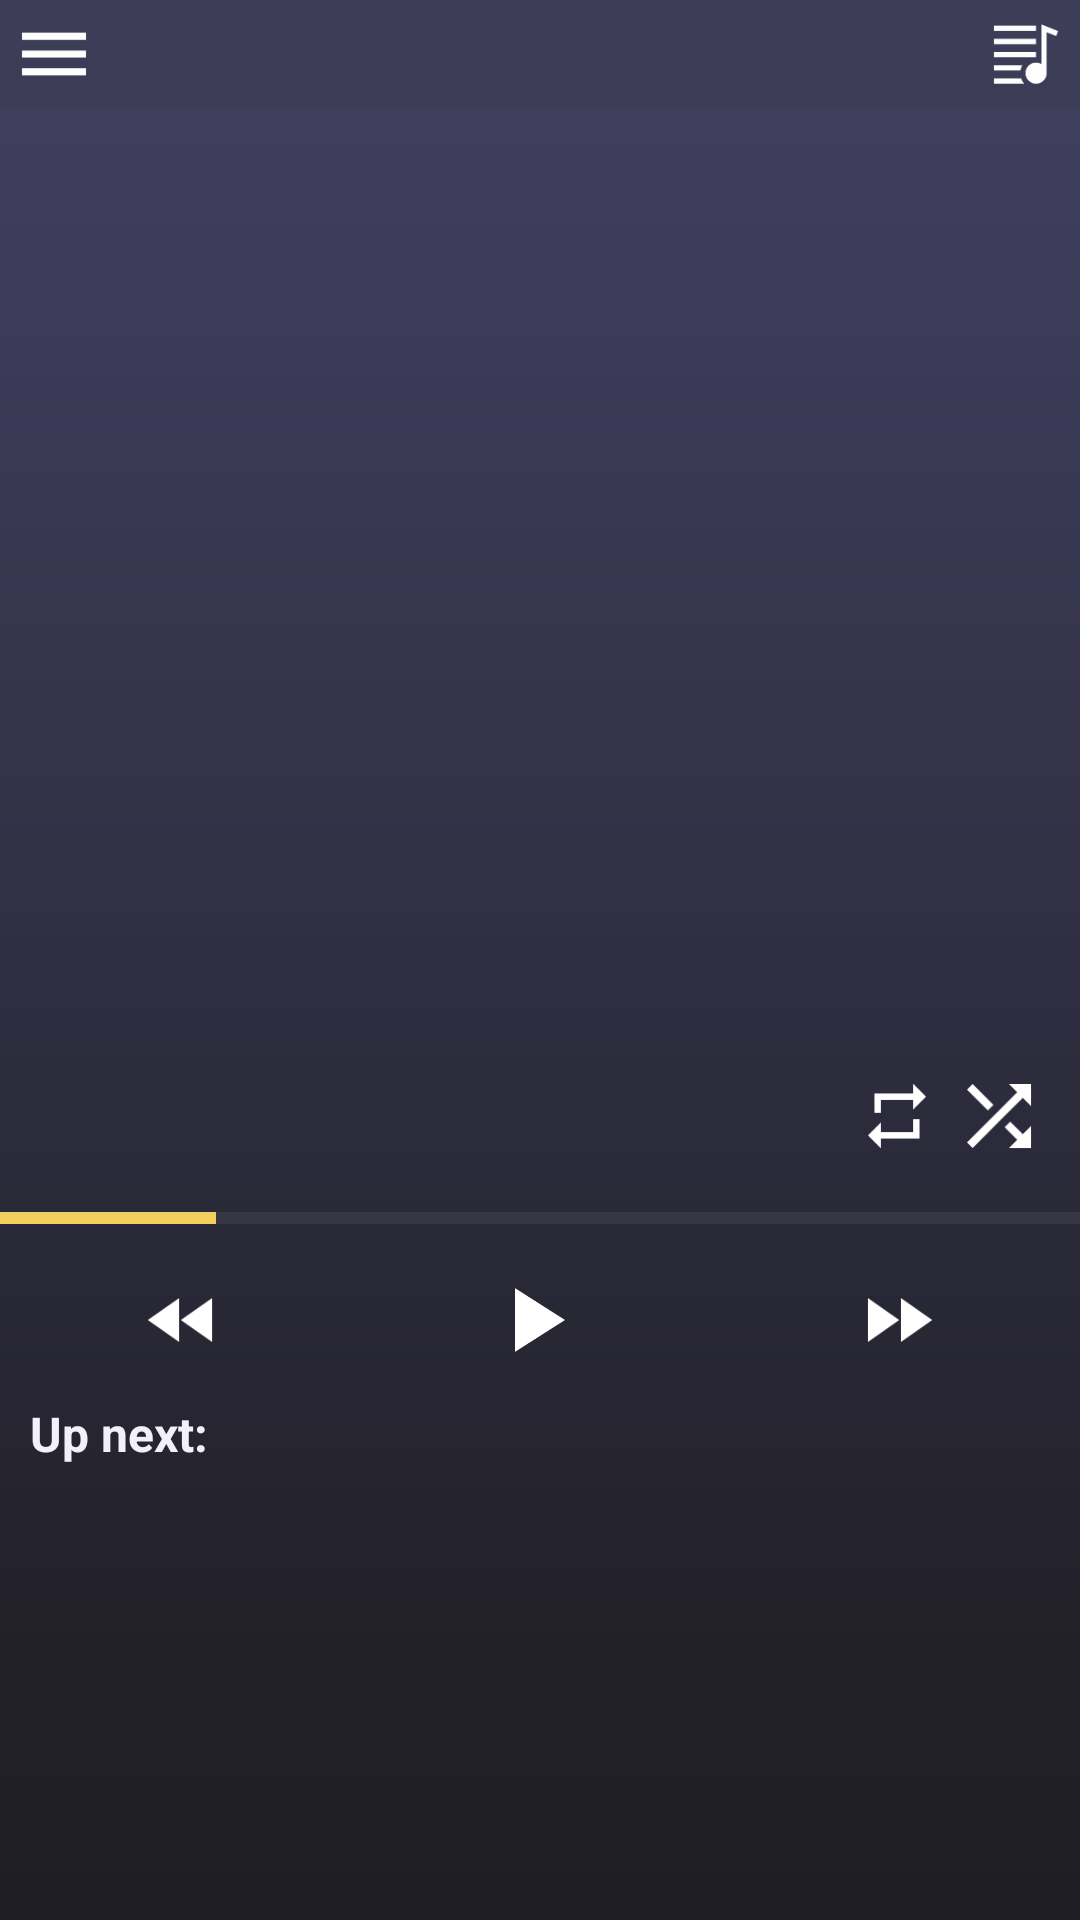

This screen was rendered from an Android layout file. Write that file and the resources it references.
<!-- AndroidManifest.xml: application theme AppTheme -->
<!-- res/layout/activity_player.xml -->
<?xml version="1.0" encoding="utf-8"?>
<android.support.constraint.ConstraintLayout xmlns:android="http://schemas.android.com/apk/res/android"
    xmlns:app="http://schemas.android.com/apk/res-auto"
    xmlns:tools="http://schemas.android.com/tools"
    android:layout_width="match_parent"
    android:layout_height="match_parent"
    android:background="@drawable/background"
    tools:context="com.volodymyrbaisa.musicalstructureapp.player.PlayerActivity">

    <ImageView
        android:id="@+id/player_cover_image"
        android:layout_width="match_parent"
        android:layout_height="340dp"
        android:scaleType="fitXY"
        app:layout_constraintEnd_toEndOf="parent"
        app:layout_constraintStart_toStartOf="parent"
        app:layout_constraintTop_toTopOf="parent"
        tools:src="@drawable/artworks_000292522257_ro2srx_t500x500" />

    <LinearLayout
        android:layout_width="match_parent"
        android:layout_height="wrap_content"
        android:background="@color/colorPrimaryTransparent"
        android:padding="6dp"
        app:layout_constraintTop_toTopOf="parent">

        <ImageView
            android:layout_width="0dp"
            android:layout_height="wrap_content"
            android:layout_weight="1"
            android:scaleType="fitStart"
            android:src="@drawable/ic_stat_menu" />

        <ImageView
            android:id="@+id/playlist"
            android:layout_width="0dp"
            android:layout_height="wrap_content"
            android:layout_weight="1"
            android:scaleType="fitEnd"
            android:src="@drawable/ic_stat_playlist" />
    </LinearLayout>

    <LinearLayout
        android:id="@+id/records_panel"
        android:layout_width="match_parent"
        android:layout_height="wrap_content"
        android:layout_marginBottom="10dp"
        android:layout_marginEnd="10dp"
        android:layout_marginStart="10dp"
        android:layout_marginTop="20dp"
        app:layout_constraintTop_toBottomOf="@id/player_cover_image">

        <TextView
            android:id="@+id/player_records"
            style="@style/TextStyleBold"
            android:layout_width="0dp"
            android:layout_height="wrap_content"
            android:layout_gravity="start|center"
            android:layout_weight="1"
            android:lines="1"
            android:textStyle="bold"
            tools:text="Maxximize Records" />

        <ImageView
            style="@style/IconsStyle"
            android:layout_width="wrap_content"
            android:layout_height="wrap_content"
            android:src="@drawable/ic_stat_repeat" />

        <ImageView
            style="@style/IconsStyle"
            android:layout_width="wrap_content"
            android:layout_height="wrap_content"
            android:src="@drawable/ic_stat_shuffle" />
    </LinearLayout>

    <ProgressBar
        android:id="@+id/progress_of_song"
        style="@style/ProgressStyle"
        android:layout_width="match_parent"
        android:layout_height="wrap_content"
        android:max="100"
        android:progress="20"
        app:layout_constraintTop_toBottomOf="@id/records_panel" />

    <LinearLayout
        android:id="@+id/player_buttons"
        android:layout_width="match_parent"
        android:layout_height="wrap_content"
        android:layout_marginTop="20dp"
        app:layout_constraintTop_toBottomOf="@id/progress_of_song">

        <ImageView
            android:layout_width="0dp"
            android:layout_height="wrap_content"
            android:layout_weight="1"
            android:src="@drawable/ic_stat_fast_rewind" />

        <ImageView
            android:layout_width="0dp"
            android:layout_height="wrap_content"
            android:layout_weight="1"
            android:src="@drawable/ic_stat_play_arrow" />

        <ImageView
            android:layout_width="0dp"
            android:layout_height="wrap_content"
            android:layout_weight="1"
            android:src="@drawable/ic_stat_fast_forward" />
    </LinearLayout>

    <LinearLayout
        android:layout_width="0dp"
        android:layout_height="0dp"
        android:layout_marginBottom="10dp"
        android:layout_marginTop="15dp"
        android:orientation="vertical"
        app:layout_constraintTop_toBottomOf="@id/player_buttons"
        app:layout_constraintBottom_toBottomOf="parent"
        app:layout_constraintStart_toStartOf="parent"
        app:layout_constraintEnd_toEndOf="parent">

        <TextView
            style="@style/TextStyleBold"
            android:layout_width="wrap_content"
            android:layout_height="wrap_content"
            android:layout_marginBottom="2dp"
            android:layout_marginEnd="10dp"
            android:layout_marginStart="10dp"
            android:text="@string/up_next" />

        <FrameLayout
            android:id="@+id/fragment_next_song_container"
            android:layout_width="match_parent"
            android:layout_height="match_parent" />

    </LinearLayout>
</android.support.constraint.ConstraintLayout>
<!-- resources referenced by this layout -->
<resources>
  <color name="colorPrimaryTransparent">#41373743</color>
  <!-- drawable artworks_000292522257_ro2srx_t500x500: jpg bitmap (drawable, 52991 bytes) -->
  <!-- drawable background: png bitmap (drawable, 23642 bytes) -->
  <!-- drawable ic_stat_fast_forward: png bitmap (drawable-hdpi, 728 bytes) -->
  <!-- drawable ic_stat_fast_rewind: png bitmap (drawable-hdpi, 733 bytes) -->
  <!-- drawable ic_stat_menu: png bitmap (drawable-hdpi, 330 bytes) -->
  <!-- drawable ic_stat_play_arrow: png bitmap (drawable-hdpi, 361 bytes) -->
  <!-- drawable ic_stat_playlist: png bitmap (drawable-hdpi, 704 bytes) -->
  <!-- drawable ic_stat_repeat: png bitmap (drawable-hdpi, 685 bytes) -->
  <!-- drawable ic_stat_shuffle: png bitmap (drawable-hdpi, 1195 bytes) -->
  <string name="up_next">Up next:</string>
  <style name="IconsStyle">
          <item name="android:layout_marginStart">5dp</item>
          <item name="android:layout_marginEnd">5dp</item>
      </style>
  <style name="ProgressStyle">
          <item name="android:paddingTop">20dp</item>
          <item name="android:indeterminateOnly">false</item>
          <item name="android:progressDrawable">@drawable/progress_horizontal</item>
          <item name="android:minHeight">4dip</item>
          <item name="android:maxHeight">4dip</item>
      </style>
  <style name="TextStyleBold" parent="TextStyleParent">
          <item name="android:textStyle">bold</item>
          <item name="android:textSize">16sp</item>
      </style>
  <style name="AppTheme" parent="Theme.AppCompat.Light.NoActionBar">
          
          <item name="colorPrimary">@color/colorPrimary</item>
          <item name="colorPrimaryDark">@color/colorPrimaryDark</item>
          <item name="colorAccent">@color/colorAccent</item>
          <item name="android:textColorPrimary">@color/colorText</item>
      </style>
  <!-- drawable progress_horizontal (drawable) -->
  <?xml version="1.0" encoding="utf-8"?>
  <layer-list xmlns:android="http://schemas.android.com/apk/res/android">
  
      <item android:id="@android:id/background">
          <shape>
              <gradient
                  android:startColor="#373743"
                  android:centerColor="#373743"
                  android:centerY="0.5"
                  android:endColor="#373743"
                  android:angle="270"
                  />
          </shape>
      </item>
  
      <item android:id="@android:id/secondaryProgress">
          <clip>
              <shape>
                  <gradient
                      android:startColor="#80ffd300"
                      android:centerColor="#80ffb600"
                      android:centerY="0.75"
                      android:endColor="#a0ffcb00"
                      android:angle="270"
                      />
              </shape>
          </clip>
      </item>
  
      <item android:id="@android:id/progress">
          <clip>
              <shape>
                  <gradient
                      android:startColor="#F0CE6A"
                      android:centerColor="#F2D055"
                      android:centerY="0.75"
                      android:endColor="#F0CE6A"
                      android:angle="270"
                      />
              </shape>
          </clip>
      </item>
  
  </layer-list>
  <style name="TextStyleParent">
          <item name="android:textColor">@color/colorText</item>
      </style>
  <color name="colorPrimary">#373743</color>
  <color name="colorPrimaryDark">#24242E</color>
  <color name="colorAccent">#BF8D2E</color>
  <color name="colorText">#F1F1FB</color>
</resources>
